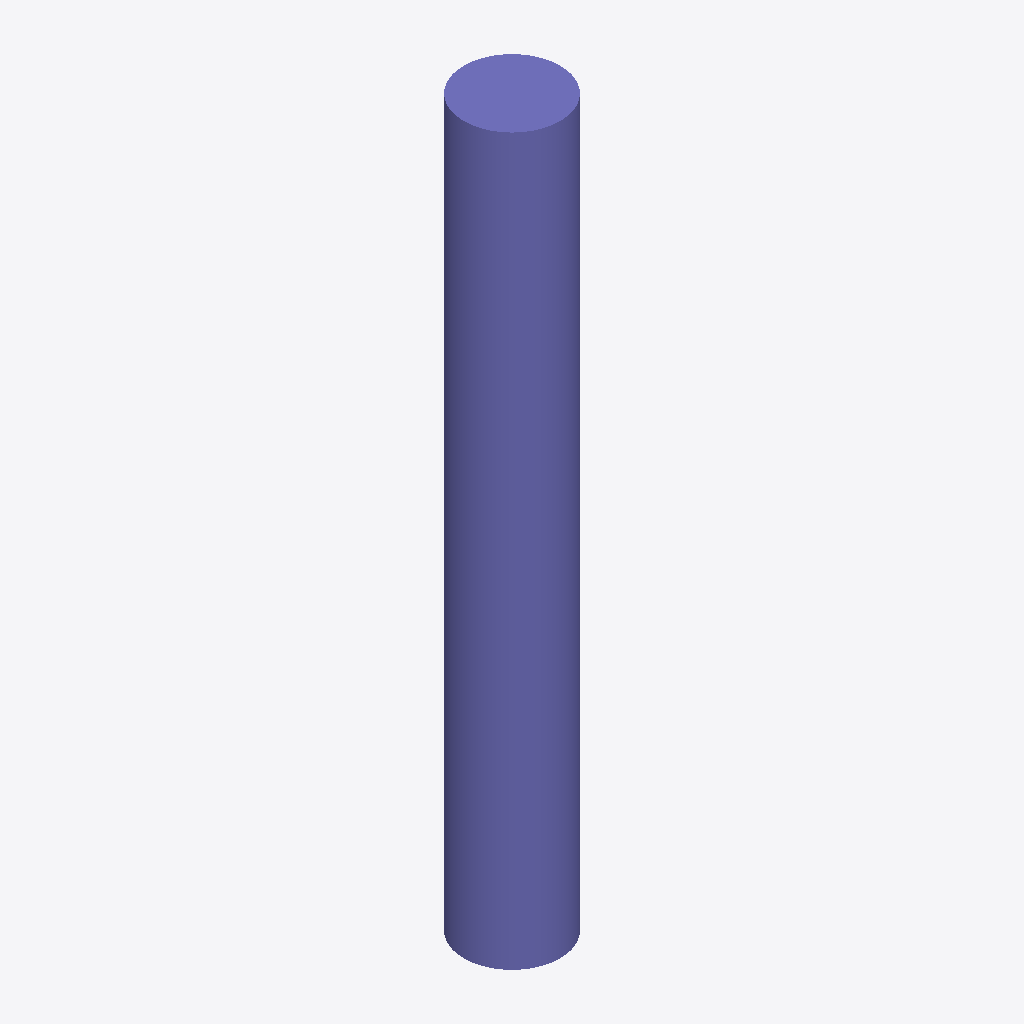
Isometric view of an IFC building model (IFC-SPF (STEP), schema IFC2X3, length unit metre), seen from the south-west, elements coloured by IFC class: 1 column (violet).
Extent 450.0 m × 450.0 m × 3400.0 m (x, y, z). Storeys (1): Default Building Storey at 0.00 m. Elements (1): 1 IfcColumn.

HEADER;
FILE_DESCRIPTION(('ViewDefinition [CoordinationView]'),'2;1');
FILE_NAME('/Users/macbook/Desktop/BIM/data/rst_advanced/IfcColumn181.ifc','2018-08-31T00:14:23-0400',('Unknown Author','info@ifctoolsproject.com'),('Unknown Organization'),'IFC Tools Project - IFC2x3 Java Toolbox','IFC2x3 Java Toolbox 2.0','Unknown Authorizer');
FILE_SCHEMA(('IFC2X3'));
ENDSEC;
DATA;
#51=IFCPROJECT('2Y4uhACOD63O$QBuxKlyu_',#43,'Default Project','Description of Default Project',$,$,$,(#46),#50);
#53=IFCBUILDING('2D6G5Ouwz0NxmNM_hhlfs7',#43,'Default Building','Description',$,#52,$,$,.ELEMENT.,$,$,$);
#54=IFCBUILDINGSTOREY('0nikUo7jn6uAWJfgkRLeB_',#43,'Default Building Storey','Description',$,#52,$,$,.ELEMENT.,$);
#1=IFCCOLUMN('2UD3D7uxP8kecbbBCRtzCe',#2,'M_Concrete-Round-Column:450mm:151982',$,'450mm',#3,#4,'151982');
ENDSEC;
